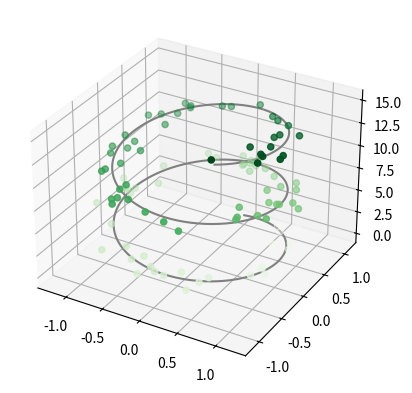

The matplotlib source for this figure:
from mpl_toolkits import mplot3d
import matplotlib.pyplot as plt
import numpy as np

ax = plt.axes(projection='3d')

#三维线的数据
zline = np.linspace(0, 15, 1000)
xline = np.sin(zline)
yline = np.cos(zline)
ax.plot3D(xline, yline, zline, 'gray')

# 三维散点的数据
zdata = 15 * np.random.random(100)
xdata = np.sin(zdata) + 0.1 * np.random.randn(100)
ydata = np.cos(zdata) + 0.1 * np.random.randn(100)
ax.scatter3D(xdata, ydata, zdata, c=zdata, cmap='Greens')
plt.show()